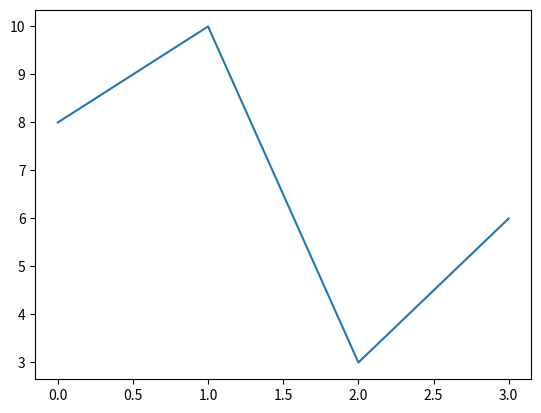

Generate this figure with matplotlib:
import matplotlib.pyplot as plt

#plt.plot([2,4,6,8],[8,10,3,6]) #앞이 x 뒤가 y
plt.plot([8,10,3,6]) #x좌표는 0~3로 인지. 하나 있는걸 y로 인지
plt.show()
